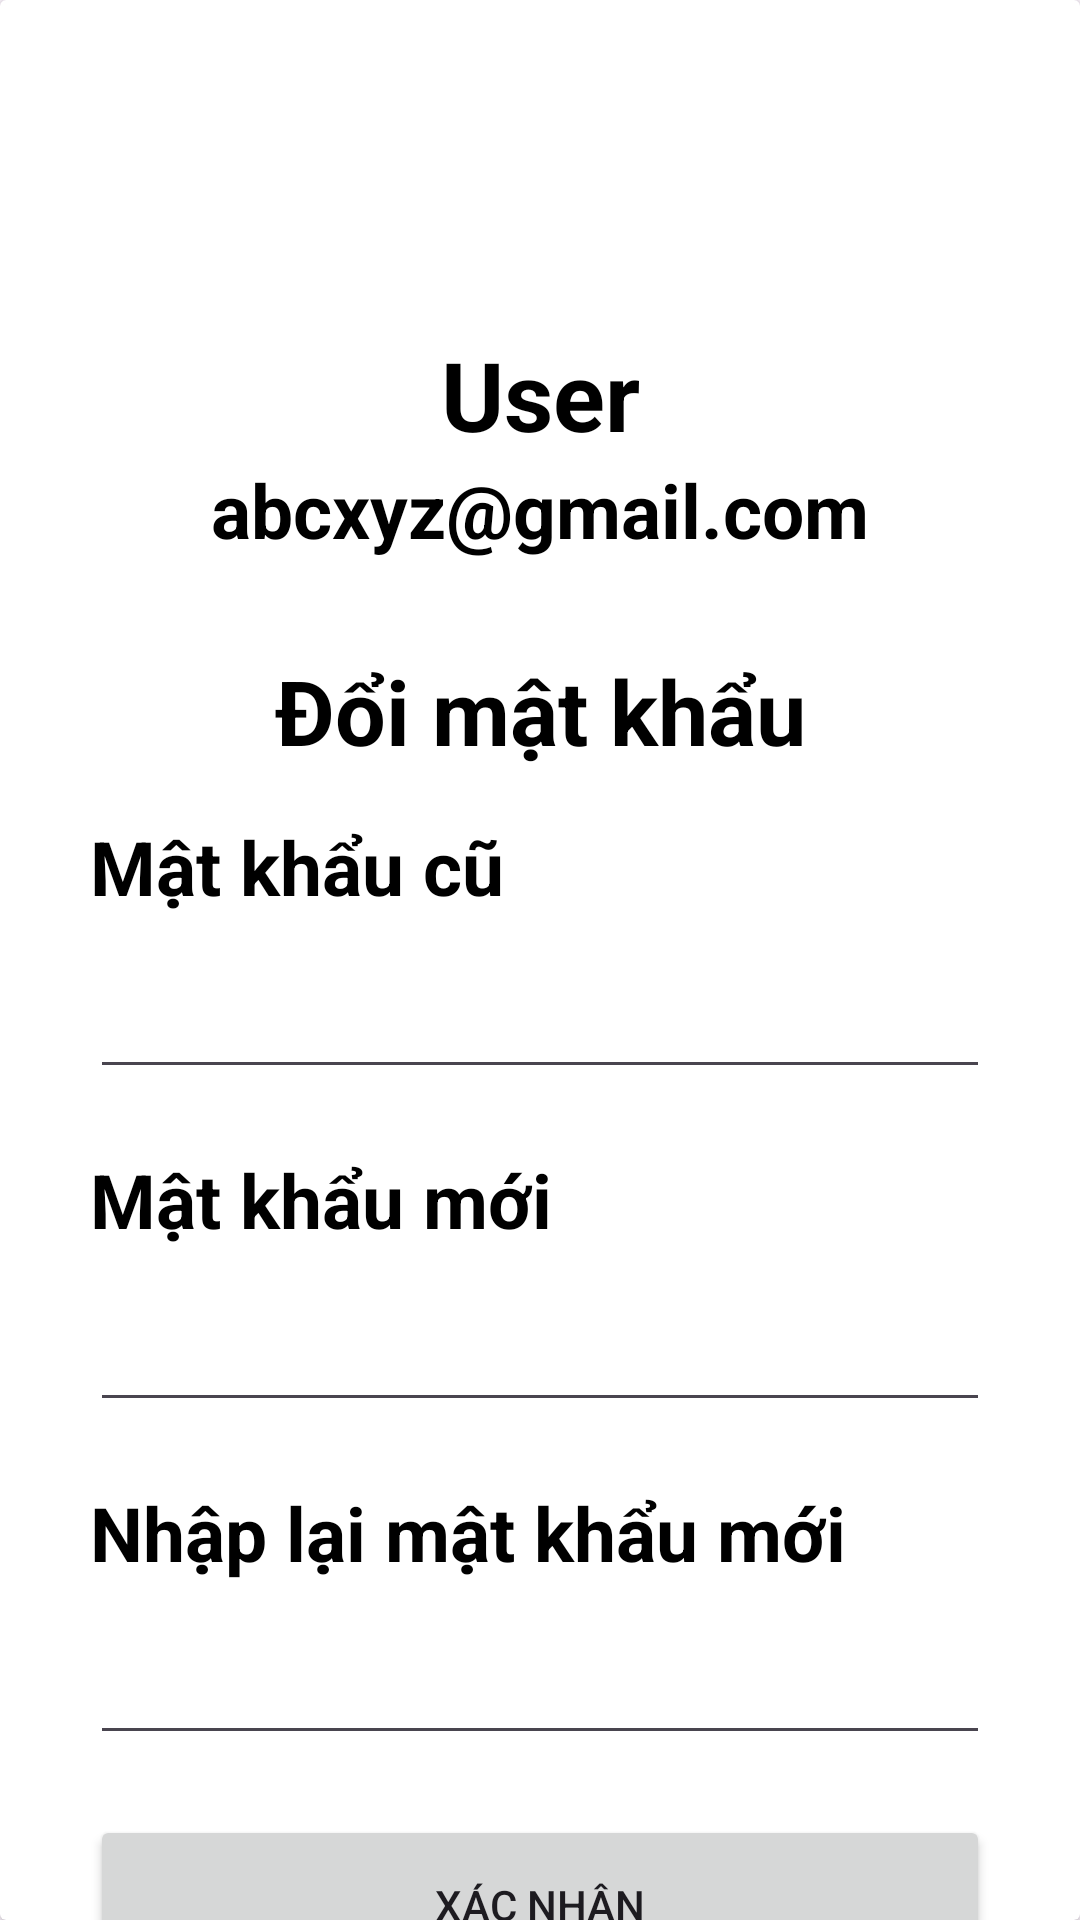

Reconstruct the res/layout file that produces this screen, plus the resources it refers to.
<!-- AndroidManifest.xml: application theme Theme.Classroom02 -->
<!-- res/layout/fragment_password_update.xml -->
<?xml version="1.0" encoding="utf-8"?>
<androidx.cardview.widget.CardView xmlns:android="http://schemas.android.com/apk/res/android"
    xmlns:app="http://schemas.android.com/apk/res-auto"
    xmlns:tools="http://schemas.android.com/tools"
    android:id="@+id/user"
    android:layout_width="match_parent"
    android:layout_height="wrap_content"
    android:layout_alignParentBottom="true"
    android:layout_marginBottom="-20dp">

    <LinearLayout
        android:layout_width="match_parent"
        android:layout_height="wrap_content"
        android:orientation="vertical"
        android:paddingRight="30dp"
        android:paddingLeft="30dp"
        android:paddingTop="10dp">


        <ImageView
            android:layout_width="match_parent"
            android:layout_height="100dp"
            android:src="@drawable/user"/>

        <TextView
            android:layout_width="match_parent"
            android:layout_height="wrap_content"
            android:gravity="center"
            android:text="User"
            android:textColor="@color/black"
            android:textSize="32sp"
            android:textStyle="bold" />

        <TextView
            android:layout_width="match_parent"
            android:layout_height="wrap_content"
            android:gravity="center"
            android:text="abcxyz@gmail.com"
            android:textColor="@color/black"
            android:textSize="25sp"
            android:textStyle="bold" />

        <View
            android:layout_width="wrap_content"
            android:layout_height="30dp"/>

        <TextView
            android:layout_width="match_parent"
            android:layout_height="wrap_content"
            android:text="Đổi mật khẩu"
            android:textColor="@color/black"
            android:textSize="30dp"
            android:textStyle="bold"
            android:gravity="center"/>

        <View
            android:layout_width="wrap_content"
            android:layout_height="15dp" />

        <LinearLayout
            android:layout_width="match_parent"
            android:layout_height="wrap_content"
            android:orientation="vertical"
            android:paddingBottom="20dp">
            <TextView
                android:layout_width="wrap_content"
                android:layout_height="wrap_content"
                android:text="Mật khẩu cũ"
                android:textColor="@color/black"
                android:textSize="25dp"
                android:textStyle="bold" />
            <EditText
                android:id="@+id/password"
                android:layout_width="match_parent"
                android:layout_height="wrap_content"
                android:password="true"
                android:paddingLeft="10dp"
                android:textSize="30dp"
                android:autofillHints="" />
        </LinearLayout>

        <LinearLayout
            android:layout_width="match_parent"
            android:layout_height="wrap_content"
            android:orientation="vertical"
            android:paddingBottom="20dp">
            <TextView
                android:layout_width="wrap_content"
                android:layout_height="wrap_content"
                android:text="Mật khẩu mới"
                android:textColor="@color/black"
                android:textSize="25dp"
                android:textStyle="bold" />
            <EditText
                android:id="@+id/newpassword"
                android:layout_width="match_parent"
                android:layout_height="wrap_content"
                android:password="true"
                android:paddingLeft="10dp"
                android:textSize="30dp"
                android:autofillHints="" />
        </LinearLayout>

        <LinearLayout
            android:layout_width="match_parent"
            android:layout_height="wrap_content"
            android:orientation="vertical"
            android:paddingBottom="20dp">
            <TextView
                android:layout_width="wrap_content"
                android:layout_height="wrap_content"
                android:text="Nhập lại mật khẩu mới"
                android:textColor="@color/black"
                android:textSize="25dp"
                android:textStyle="bold" />
            <EditText
                android:id="@+id/newwpassword"
                android:layout_width="match_parent"
                android:layout_height="wrap_content"
                android:password="true"
                android:paddingLeft="10dp"
                android:textSize="30dp"
                android:autofillHints="" />
        </LinearLayout>

        <LinearLayout
            android:layout_width="match_parent"
            android:layout_height="match_parent"
            android:orientation="vertical">

            <Button
                android:id="@+id/btnAccept"
                android:layout_width="match_parent"
                android:layout_height="60dp"
                android:text="Xác nhận"
                app:cornerRadius="32dp" />
        </LinearLayout>
    </LinearLayout>
</androidx.cardview.widget.CardView>
<!-- resources referenced by this layout -->
<resources>
  <color name="black">#FF000000</color>
  <style name="Theme.Classroom02" parent="Base.Theme.Classroom02" />
  <style name="Base.Theme.Classroom02" parent="Theme.Material3.DayNight.NoActionBar">
          
          
          <item name="colorPrimary">@color/lavender</item>
          <item name="colorPrimaryVariant">@color/lavender</item>
      </style>
  <color name="lavender">#FFB6C1</color>
</resources>
